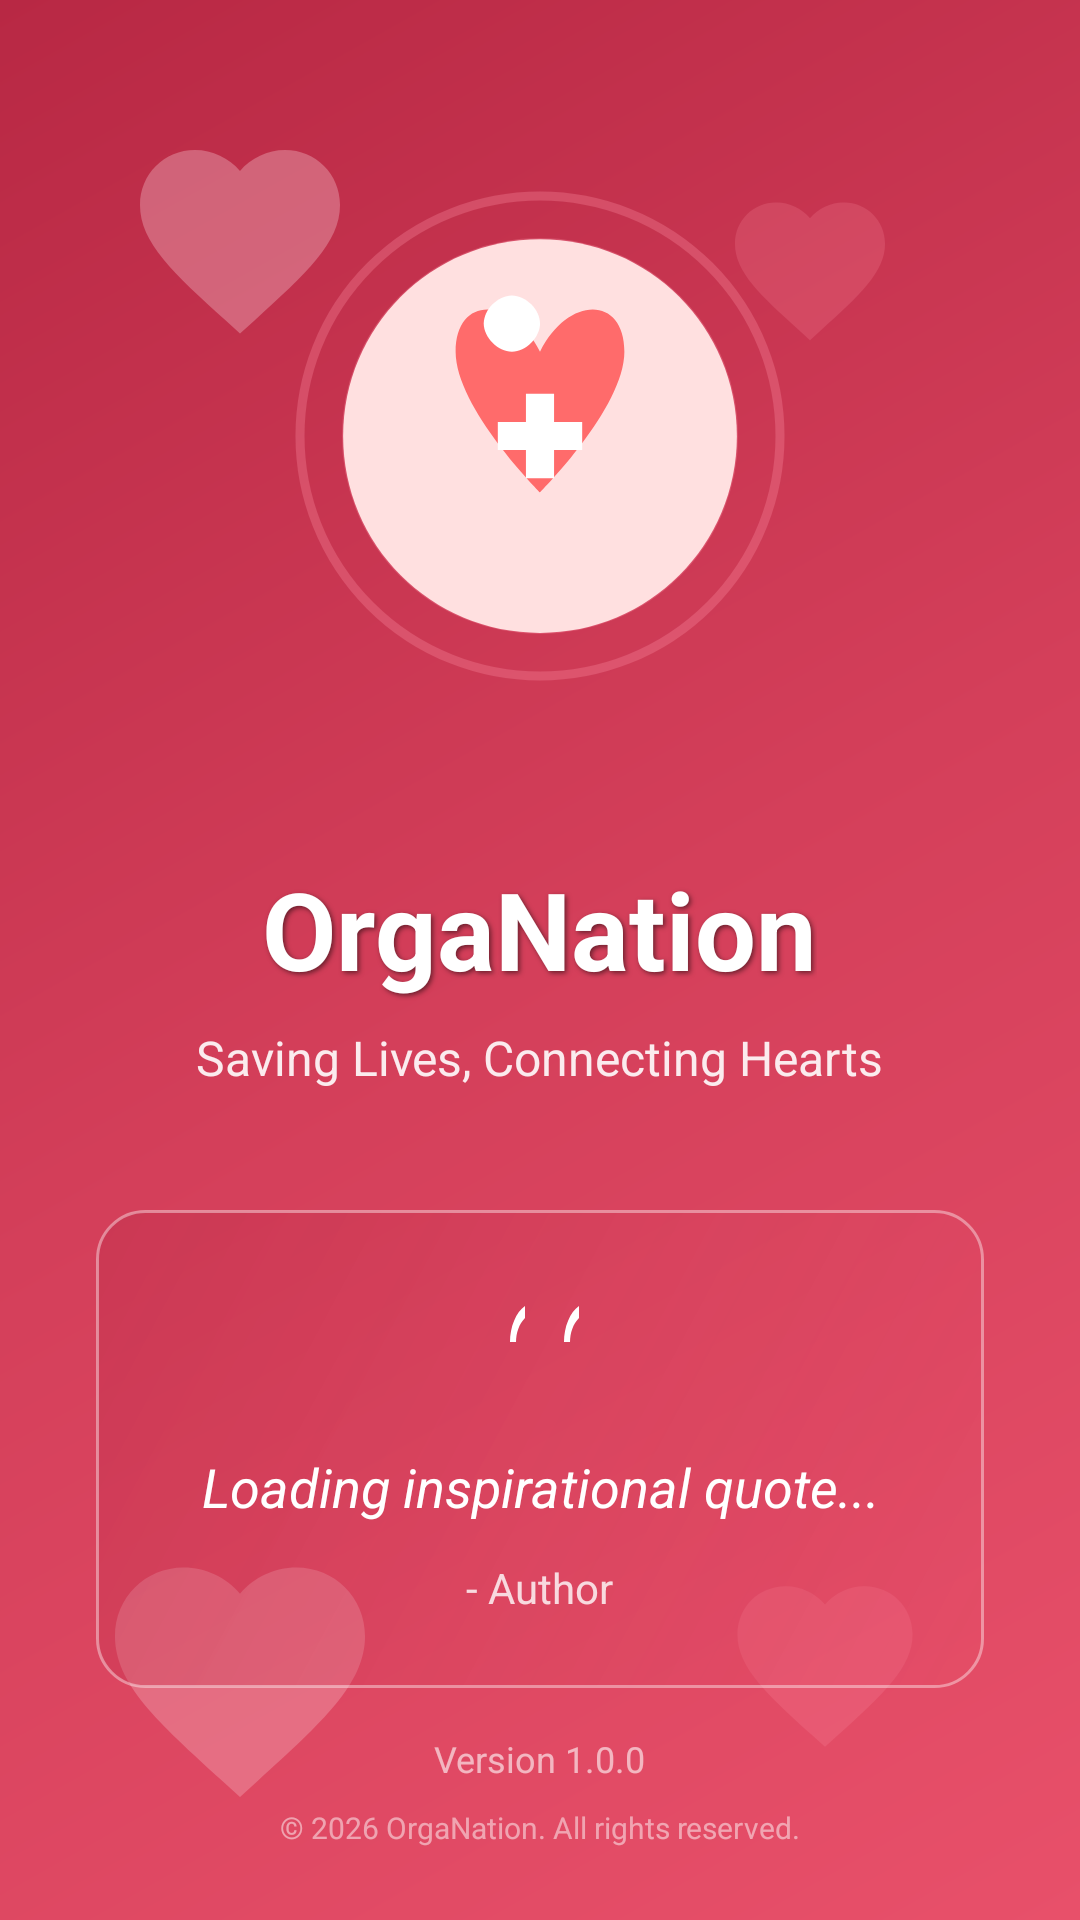

Write the Android layout XML for this screen, with the resource values it uses.
<!-- AndroidManifest.xml: application theme Theme.OrgaNation -->
<!-- res/layout/activity_splash.xml -->
<?xml version="1.0" encoding="utf-8"?>
<RelativeLayout xmlns:android="http://schemas.android.com/apk/res/android"
    xmlns:app="http://schemas.android.com/apk/res-auto"
    android:layout_width="match_parent"
    android:layout_height="match_parent"
    android:background="@drawable/splash_background">

    
    <ImageView
        android:id="@+id/bgHeart1"
        android:layout_width="80dp"
        android:layout_height="80dp"
        android:layout_alignParentTop="true"
        android:layout_alignParentStart="true"
        android:layout_margin="40dp"
        android:src="@drawable/ic_heart_splash"
        app:tint="#FFE0E6"
        android:alpha="0.3"/>

    <ImageView
        android:id="@+id/bgHeart2"
        android:layout_width="60dp"
        android:layout_height="60dp"
        android:layout_alignParentTop="true"
        android:layout_alignParentEnd="true"
        android:layout_margin="60dp"
        android:src="@drawable/ic_heart_splash"
        app:tint="#FF8FA3"
        android:alpha="0.2"/>

    <ImageView
        android:id="@+id/bgHeart3"
        android:layout_width="100dp"
        android:layout_height="100dp"
        android:layout_alignParentBottom="true"
        android:layout_alignParentStart="true"
        android:layout_margin="30dp"
        android:src="@drawable/ic_heart_splash"
        app:tint="#FFE0E6"
        android:alpha="0.25"/>

    <ImageView
        android:id="@+id/bgHeart4"
        android:layout_width="70dp"
        android:layout_height="70dp"
        android:layout_alignParentBottom="true"
        android:layout_alignParentEnd="true"
        android:layout_margin="50dp"
        android:src="@drawable/ic_heart_splash"
        app:tint="#FF8FA3"
        android:alpha="0.2"/>

    
    <LinearLayout
        android:layout_width="match_parent"
        android:layout_height="match_parent"
        android:orientation="vertical"
        android:gravity="center"
        android:padding="32dp">

        
        <RelativeLayout
            android:id="@+id/logoContainer"
            android:layout_width="wrap_content"
            android:layout_height="wrap_content"
            android:layout_marginBottom="40dp">

            
            <ImageView
                android:id="@+id/glowRing"
                android:layout_width="200dp"
                android:layout_height="200dp"
                android:layout_centerInParent="true"
                android:src="@drawable/ic_glow_ring"
                app:tint="#FF8FA3"
                android:alpha="0.3"/>

            
            <ImageView
                android:id="@+id/appLogo"
                android:layout_width="150dp"
                android:layout_height="150dp"
                android:layout_centerInParent="true"
                android:src="@drawable/ic_app_logo_beautiful"/>

            
            <ImageView
                android:id="@+id/pulseEffect"
                android:layout_width="180dp"
                android:layout_height="180dp"
                android:layout_centerInParent="true"
                android:src="@drawable/ic_pulse_ring"
                app:tint="#E8506A"
                android:alpha="0.0"/>

        </RelativeLayout>

        
        <TextView
            android:id="@+id/appName"
            android:layout_width="wrap_content"
            android:layout_height="wrap_content"
            android:text="@string/app_name"
            android:textColor="@color/white"
            android:textSize="36sp"
            android:textStyle="bold"
            android:layout_marginBottom="8dp"
            android:shadowColor="#80000000"
            android:shadowDx="2"
            android:shadowDy="2"
            android:shadowRadius="4"/>

        
        <TextView
            android:id="@+id/appTagline"
            android:layout_width="wrap_content"
            android:layout_height="wrap_content"
            android:text="@string/app_tagline"
            android:textColor="@color/white"
            android:textSize="16sp"
            android:alpha="0.9"
            android:layout_marginBottom="40dp"
            android:gravity="center"/>

        
        <LinearLayout
            android:id="@+id/quoteContainer"
            android:layout_width="match_parent"
            android:layout_height="wrap_content"
            android:orientation="vertical"
            android:gravity="center"
            android:background="@drawable/quote_background"
            android:padding="24dp"
            android:layout_marginBottom="32dp">

            
            <ImageView
                android:id="@+id/quoteIcon"
                android:layout_width="40dp"
                android:layout_height="40dp"
                android:src="@drawable/ic_quote"
                app:tint="@color/white"
                android:layout_marginBottom="16dp"/>

            
            <TextView
                android:id="@+id/quoteText"
                android:layout_width="match_parent"
                android:layout_height="wrap_content"
                android:text="@string/quote_placeholder"
                android:textColor="@color/white"
                android:textSize="18sp"
                android:textStyle="italic"
                android:gravity="center"
                android:lineSpacingExtra="4dp"
                android:layout_marginBottom="12dp"/>

            
            <TextView
                android:id="@+id/quoteAuthor"
                android:layout_width="wrap_content"
                android:layout_height="wrap_content"
                android:text="@string/quote_author_placeholder"
                android:textColor="@color/white"
                android:textSize="14sp"
                android:alpha="0.8"/>

        </LinearLayout>

        
        <LinearLayout
            android:id="@+id/loadingContainer"
            android:layout_width="wrap_content"
            android:layout_height="wrap_content"
            android:orientation="vertical"
            android:gravity="center"
            android:visibility="gone">

            
            <ProgressBar
                android:id="@+id/progressBar"
                android:layout_width="48dp"
                android:layout_height="48dp"
                android:indeterminateTint="@color/white"
                android:layout_marginBottom="16dp"/>

            
            <TextView
                android:id="@+id/loadingText"
                android:layout_width="wrap_content"
                android:layout_height="wrap_content"
                android:text="@string/loading_message"
                android:textColor="@color/white"
                android:textSize="14sp"
                android:alpha="0.8"/>

        </LinearLayout>

    </LinearLayout>

    
    <LinearLayout
        android:layout_width="match_parent"
        android:layout_height="wrap_content"
        android:orientation="vertical"
        android:layout_alignParentBottom="true"
        android:padding="24dp"
        android:gravity="center">

        
        <TextView
            android:id="@+id/versionInfo"
            android:layout_width="wrap_content"
            android:layout_height="wrap_content"
            android:text="@string/version_info"
            android:textColor="@color/white"
            android:textSize="12sp"
            android:alpha="0.6"
            android:layout_marginBottom="8dp"/>

        
        <TextView
            android:id="@+id/copyright"
            android:layout_width="wrap_content"
            android:layout_height="wrap_content"
            android:text="@string/copyright"
            android:textColor="@color/white"
            android:textSize="10sp"
            android:alpha="0.5"/>

    </LinearLayout>

</RelativeLayout>
<!-- resources referenced by this layout -->
<resources>
  <color name="white">#FFFFFFFF</color>
  <!-- drawable ic_heart_splash (drawable) -->
  <vector xmlns:android="http://schemas.android.com/apk/res/android"
      android:width="24dp"
      android:height="24dp"
      android:viewportWidth="24"
      android:viewportHeight="24">
      
      
      <path
          android:fillColor="#FFFFFF"
          android:pathData="M12,21.35l-1.45,-1.32C5.4,15.36 2,12.28 2,8.5 2,5.42 4.42,3 7.5,3c1.74,0 3.41,0.81 4.5,2.09C13.09,3.81 14.76,3 16.5,3 19.58,3 22,5.42 22,8.5c0,3.78 -3.4,6.86 -8.55,11.54L12,21.35z"/>
      
  </vector>
  <!-- drawable ic_quote (drawable) -->
  <vector xmlns:android="http://schemas.android.com/apk/res/android"
      android:width="40dp"
      android:height="40dp"
      android:viewportWidth="40"
      android:viewportHeight="40">
      
      
      <path
          android:fillColor="#FFFFFF"
          android:pathData="M10,20 C10,15 12,10 15,8 L15,12 C13,14 12,17 12,20 L10,20 Z M28,20 C28,15 30,10 33,8 L33,12 C31,14 30,17 30,20 L28,20 Z"/>
      
      
      <circle
          android:fillColor="#FFFFFF"
          android:alpha="0.6"
          android:centerX="10"
          android:centerY="20"
          android:radius="2dp"/>
      
      <circle
          android:fillColor="#FFFFFF"
          android:alpha="0.6"
          android:centerX="30"
          android:centerY="20"
          android:radius="2dp"/>
      
  </vector>
  <!-- drawable quote_background (drawable) -->
  <?xml version="1.0" encoding="utf-8"?>
  <shape xmlns:android="http://schemas.android.com/apk/res/android">
      <gradient
          android:angle="135"
          android:startColor="#33E8506A"
          android:centerColor="#44D43F5A"
          android:endColor="#55B82844"
          android:type="linear" />
      <corners android:radius="16dp" />
      <stroke android:width="1dp" android:color="#66FFFFFF" />
  </shape>
  <!-- drawable splash_background (drawable) -->
  <?xml version="1.0" encoding="utf-8"?>
  <shape xmlns:android="http://schemas.android.com/apk/res/android">
      <gradient
          android:angle="135"
          android:startColor="#E8506A"
          android:centerColor="#D43F5A"
          android:endColor="#B82844"
          android:type="linear" />
  </shape>
  <string name="app_name">OrgaNation</string>
  <string name="app_tagline">Saving Lives, Connecting Hearts</string>
  <string name="copyright">© 2026 OrgaNation. All rights reserved.</string>
  <string name="loading_message">Preparing your life-saving journey...</string>
  <string name="quote_author_placeholder">- Author</string>
  <string name="quote_placeholder">Loading inspirational quote...</string>
  <string name="version_info">Version 1.0.0</string>
  <style name="Theme.OrgaNation" parent="Base.Theme.OrgaNation" />
  <style name="Base.Theme.OrgaNation" parent="Theme.Material3.DayNight.NoActionBar">
          <item name="colorPrimary">@color/primary</item>
          <item name="colorPrimaryDark">@color/primary_dark</item>
          <item name="colorAccent">@color/accent</item>
          <item name="android:statusBarColor">@color/primary</item>
          <item name="android:navigationBarColor">@color/white</item>
          <item name="android:windowLightStatusBar">false</item>
      </style>
  <color name="primary">#E8506A</color>
  <color name="primary_dark">#D43F5A</color>
  <color name="accent">#FF8FA3</color>
</resources>
